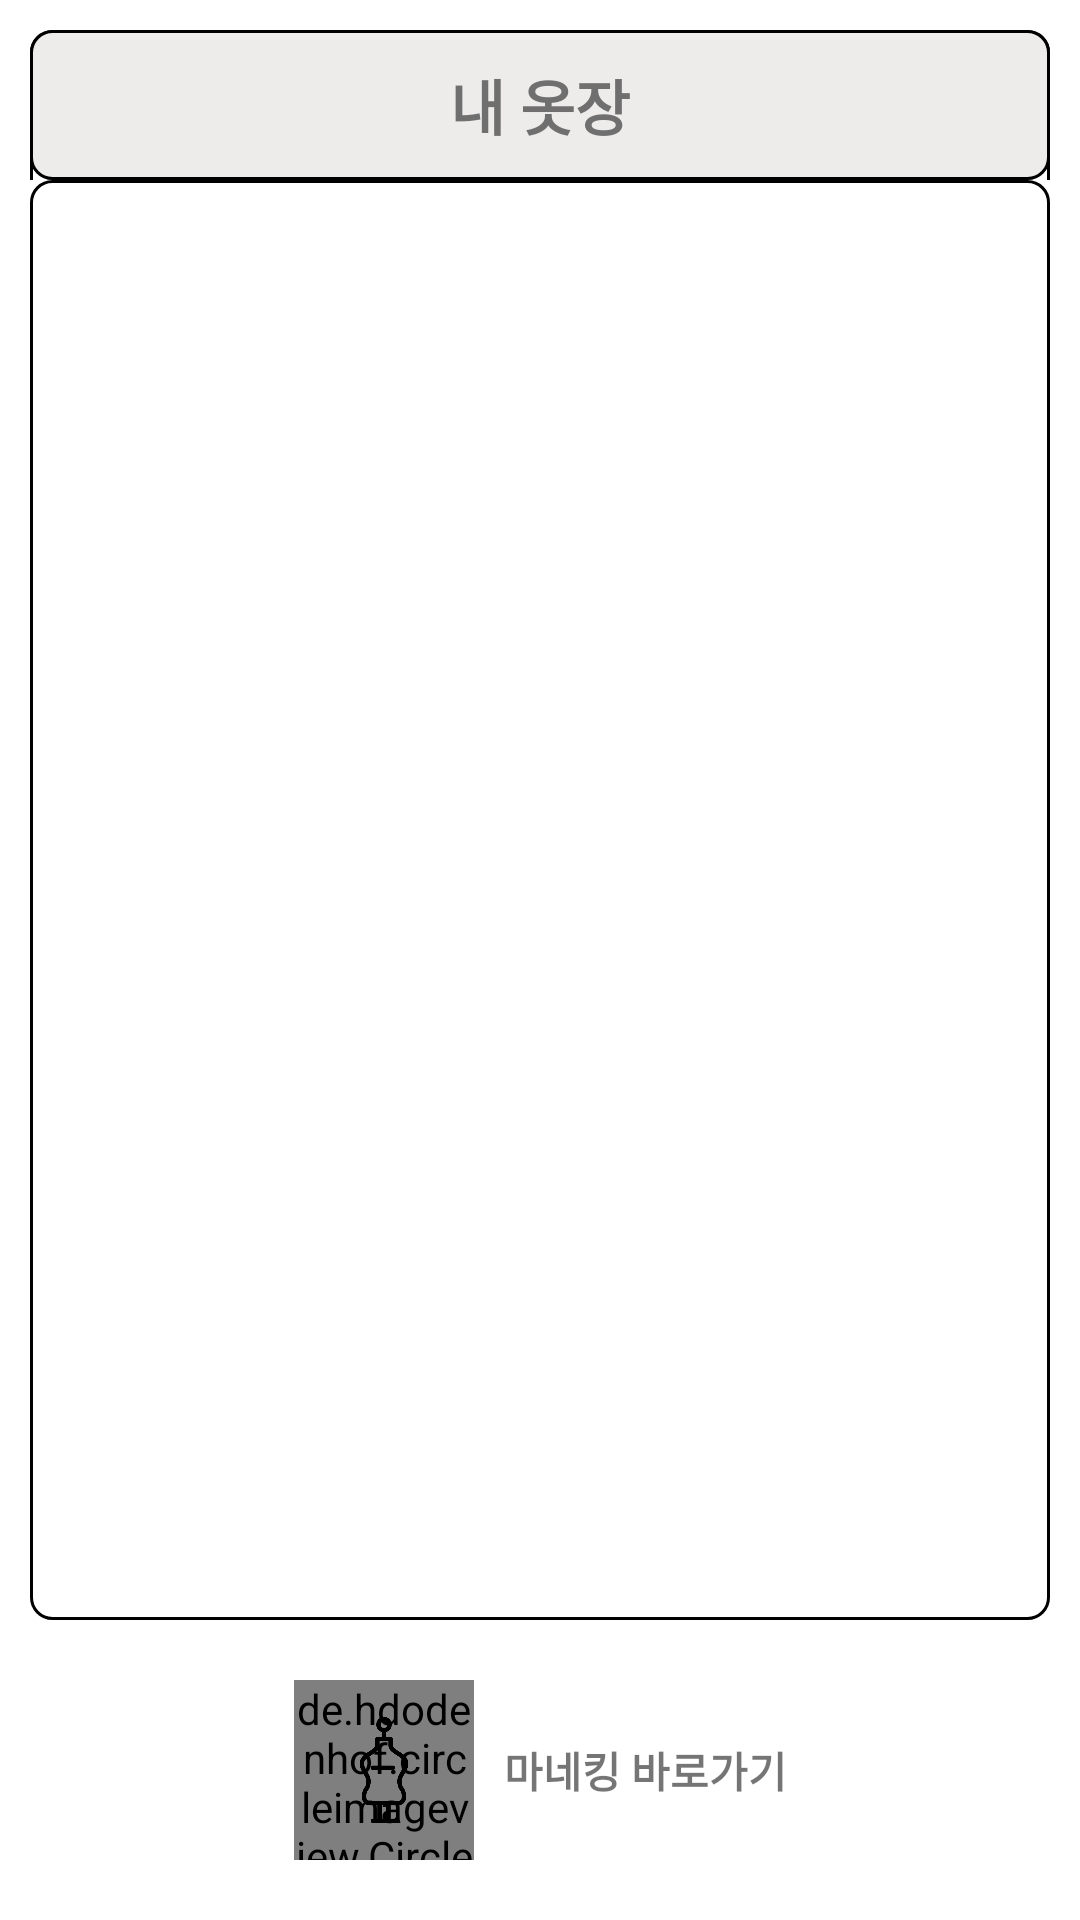

Layout XML and referenced resources for this Android screen:
<!-- AndroidManifest.xml: application theme Theme.FashionBoomer.RemoveSplash -->
<!-- res/layout/fragment_closet.xml -->
<?xml version="1.0" encoding="utf-8"?>
<FrameLayout xmlns:android="http://schemas.android.com/apk/res/android"
    xmlns:app="http://schemas.android.com/apk/res-auto"
    xmlns:tools="http://schemas.android.com/tools"
    android:layout_width="match_parent"
    android:layout_height="match_parent"
    android:background="@color/white">

    <androidx.constraintlayout.widget.ConstraintLayout
        android:layout_width="match_parent"
        android:layout_height="match_parent">

        <LinearLayout
            android:layout_width="match_parent"
            android:layout_height="match_parent"
            android:layout_gravity="center"
            android:layout_marginTop="10dp"
            android:layout_marginLeft="10dp"
            android:layout_marginRight="10dp"
            android:layout_marginBottom="100dp"
            android:background="@drawable/closet_theme"
            android:orientation="vertical"
            app:layout_constraintTop_toTopOf="parent"
            app:layout_constraintBottom_toTopOf="@+id/bottomLinear">
            <TextView
                android:id="@+id/closet"
                android:layout_width="match_parent"
                android:layout_height="50dp"
                android:background="@drawable/round_theme"
                android:gravity="center"
                android:text="내 옷장"
                android:textColor="#706F6F"
                android:textSize="20dp"
                android:textStyle="bold"
                app:layout_constraintLeft_toLeftOf="parent"
                app:layout_constraintRight_toRightOf="parent"
                app:layout_constraintTop_toTopOf="parent" />

            <RelativeLayout
                android:layout_width="match_parent"
                android:layout_height="match_parent"
                android:background="@color/white">

                <LinearLayout
                    android:layout_width="match_parent"
                    android:layout_height="match_parent"
                    android:background="@drawable/closet_theme">

                    <androidx.recyclerview.widget.RecyclerView
                        android:id="@+id/recycler_closet"
                        android:layout_width="match_parent"
                        android:layout_height="match_parent"
                        android:layout_marginLeft="10dp"
                        android:layout_marginRight="10dp"/>
                </LinearLayout>

            </RelativeLayout>
        </LinearLayout>

        <LinearLayout
            android:layout_width="wrap_content"
            android:layout_height="wrap_content"
            android:gravity="center"
            android:id="@+id/bottomLinear"
            android:layout_marginBottom="20dp"
            app:layout_constraintLeft_toLeftOf="parent"
            app:layout_constraintRight_toRightOf="parent"
            app:layout_constraintBottom_toBottomOf="parent" >

            <androidx.constraintlayout.widget.ConstraintLayout
                android:id="@+id/mannqequinLayout"
                android:layout_width="wrap_content"
                android:layout_height="wrap_content"
                app:layout_constraintLeft_toRightOf="@id/closet"
                app:layout_constraintRight_toRightOf="parent"
                app:layout_constraintTop_toTopOf="parent">

                <de.hdodenhof.circleimageview.CircleImageView
                    android:id="@+id/mannqequinCircle"
                    android:layout_width="60dp"
                    android:layout_height="60dp"
                    android:layout_marginTop="10dp"
                    android:src="#ABE6E2E2"
                    tools:ignore="MissingConstraints" />

                <ImageView
                    android:layout_width="40dp"
                    android:layout_height="40dp"
                    android:src="@drawable/mannequin"

                    app:layout_constraintBottom_toBottomOf="@+id/mannqequinCircle"
                    app:layout_constraintEnd_toEndOf="@+id/mannqequinCircle"
                    app:layout_constraintStart_toStartOf="@+id/mannqequinCircle"
                    app:layout_constraintTop_toTopOf="@+id/mannqequinCircle" />

            </androidx.constraintlayout.widget.ConstraintLayout>
            <TextView
                android:layout_width="wrap_content"
                android:layout_height="wrap_content"
                android:text="마네킹 바로가기"
                android:layout_marginLeft="10dp"
                android:textStyle="bold" />
        </LinearLayout>

    </androidx.constraintlayout.widget.ConstraintLayout>


</FrameLayout>
<!-- resources referenced by this layout -->
<resources>
  <color name="white">#FFFFFFFF</color>
  <!-- drawable closet_theme (drawable) -->
  <?xml version="1.0" encoding="utf-8"?>
  <shape xmlns:android="http://schemas.android.com/apk/res/android"
      android:shape="rectangle">
      <solid android:color="@color/white"/>
      <stroke android:color="@color/cpb_blue" android:width="1dp"/>
      <corners android:radius="7dp"/>
  </shape>
  <!-- drawable mannequin: png bitmap (drawable, 7763 bytes) -->
  <!-- drawable round_theme (drawable) -->
  <?xml version="1.0" encoding="utf-8"?>
  <shape xmlns:android="http://schemas.android.com/apk/res/android"
      android:shape="rectangle">
      <solid android:color="#ABE6E2E2"/>
      <stroke android:color="@color/cpb_blue" android:width="1dp"/>
      <corners android:radius="7dp"/>
  </shape>
  <style name="Theme.FashionBoomer.RemoveSplash" parent="Theme.FashionBoomer">
          <item name="android:windowIsTranslucent">true</item>
          <item name="windowNoTitle">true</item>
          <item name="windowActionBar">false</item>
          <item name="android:windowFullscreen">true</item>
      </style>
  <style name="Theme.FashionBoomer" parent="Theme.AppCompat.DayNight.DarkActionBar">
          
          <item name="colorPrimary">#FFFFFF</item>
          <item name="colorPrimaryVariant">@color/black</item>
          <item name="colorOnPrimary">@color/white</item>
          
          <item name="colorSecondary">@color/teal_200</item>
          <item name="colorSecondaryVariant">@color/teal_700</item>
          <item name="colorOnSecondary">#000000</item>
          
          <item name="android:statusBarColor">#000000</item>
          
          <item name="android:windowFullscreen">false</item>
      </style>
  <color name="black">#FF000000</color>
  <color name="teal_200">#FF03DAC5</color>
  <color name="teal_700">#FF018786</color>
</resources>
